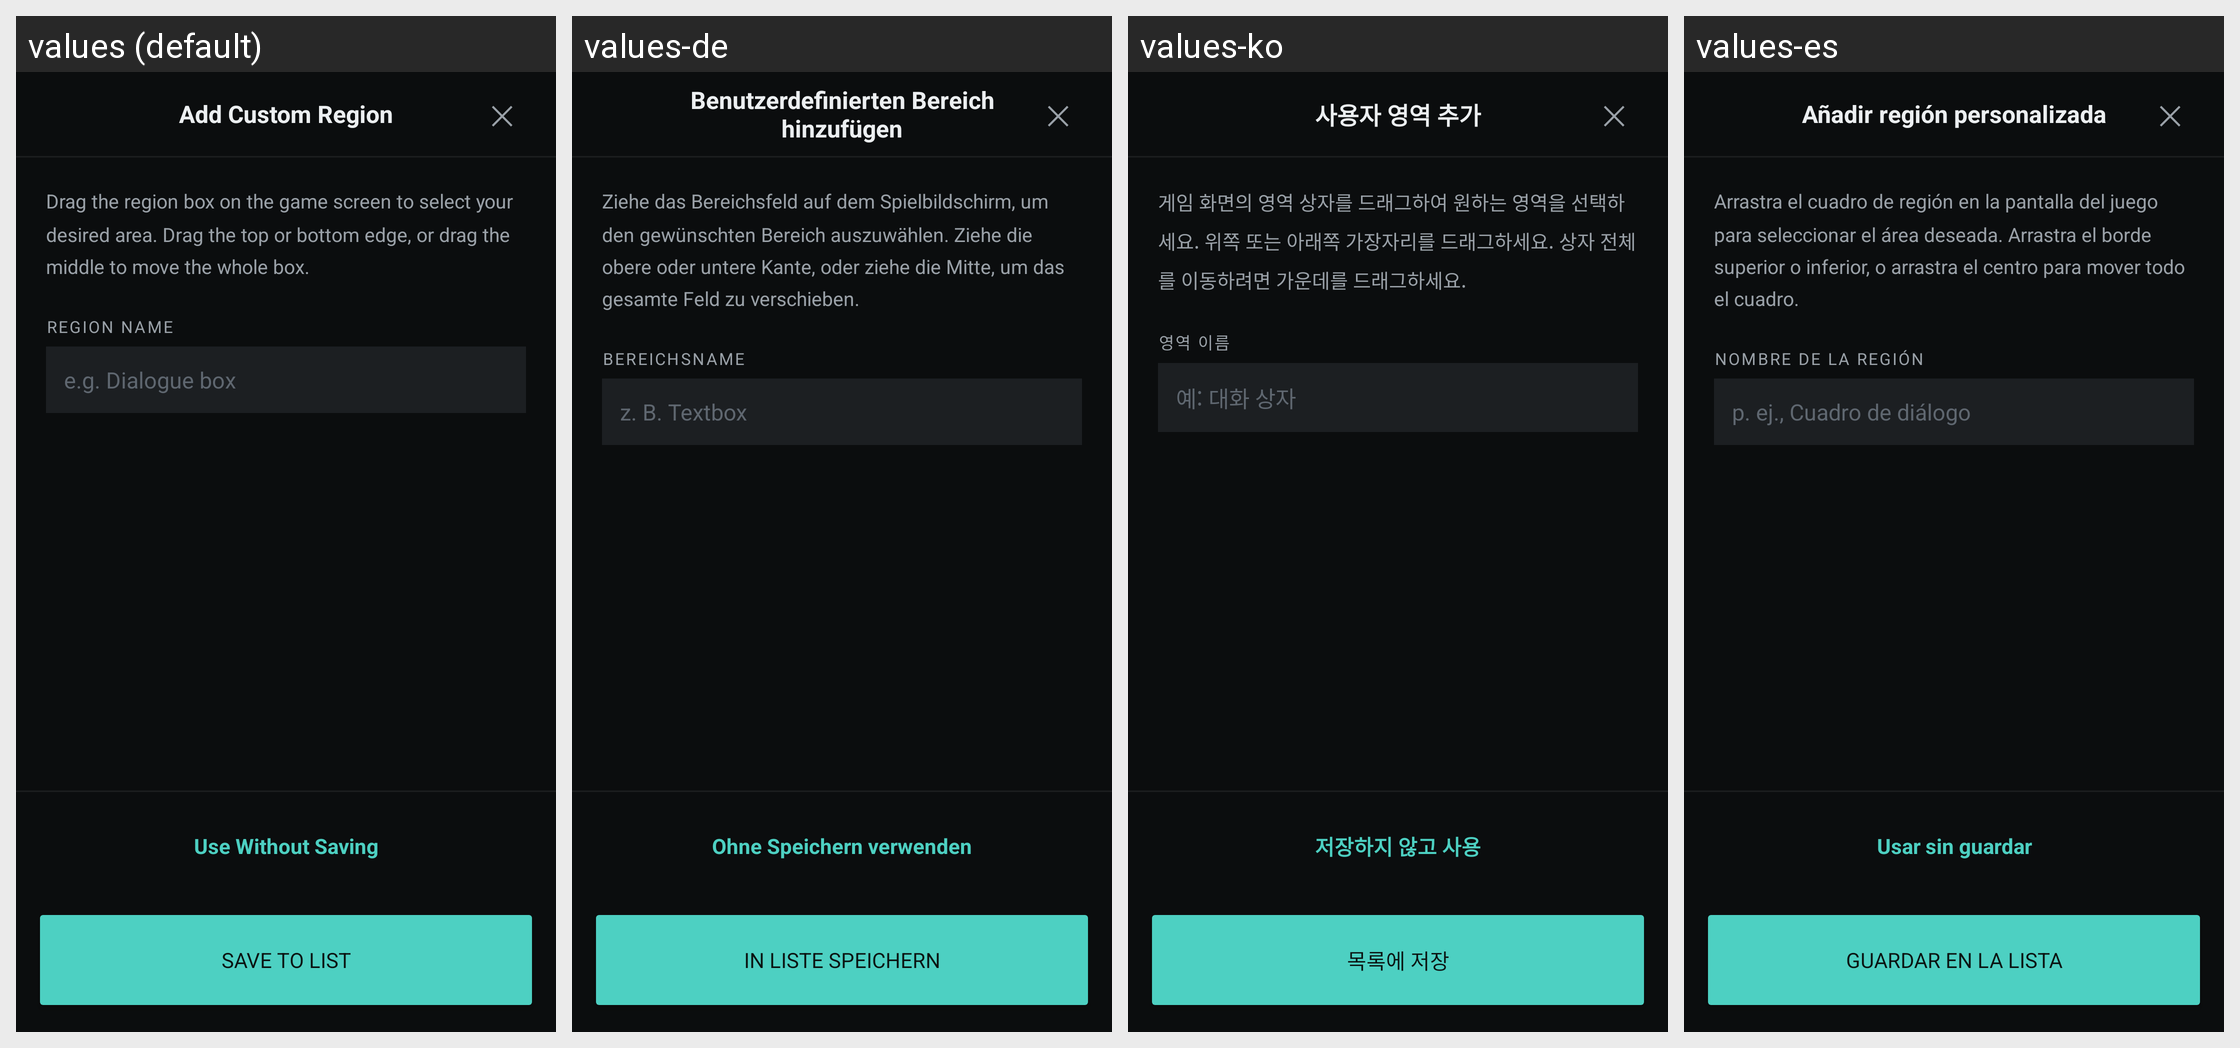

Locale-by-locale string values for the Android screen shown in this grid:
Android screen res/layout/sheet_add_custom_region.xml rendered under 4 locales, left to right: values (default), values-de, values-ko, values-es. Device: Nexus 5 (rendered at 1080×1920; each locale shown at half size, 540×960, under a caption strip naming it); theme Theme.PlayTranslate.
Other locales in the repository, not shown: values-ar, values-fr, values-ja, values-pt-rBR, values-ru, values-th, values-tr, values-vi, values-zh-rCN, values-zh-rHK.
Strings drawn on this screen, with the default value and each locale's value (text and hints the layout hard-codes, and strings that could not be matched under every locale, appear in the picture but are not listed):

label_add_custom_region_title
  values: Add Custom Region
  values-de: Benutzerdefinierten Bereich hinzufügen
  values-ko: 사용자 영역 추가
  values-es: Añadir región personalizada

dialog_close_glyph
  values: ✕
  values-de: ✕  [not translated; the default value is used]
  values-ko: ✕  [not translated; the default value is used]
  values-es: ✕  [not translated; the default value is used]

label_region_drag_hint
  values: Drag the region box on the game screen to select your desired area. Drag the top or bottom edge, or drag the middle to move the whole box.
  values-de: Ziehe das Bereichsfeld auf dem Spielbildschirm, um den gewünschten Bereich auszuwählen. Ziehe die obere oder untere Kante, oder ziehe die Mitte, um das gesamte Feld zu verschieben.
  values-ko: 게임 화면의 영역 상자를 드래그하여 원하는 영역을 선택하세요. 위쪽 또는 아래쪽 가장자리를 드래그하세요. 상자 전체를 이동하려면 가운데를 드래그하세요.
  values-es: Arrastra el cuadro de región en la pantalla del juego para seleccionar el área deseada. Arrastra el borde superior o inferior, o arrastra el centro para mover todo el cuadro.

label_region_name
  values: Region name
  values-de: Bereichsname
  values-ko: 영역 이름
  values-es: Nombre de la región

hint_region_name
  values: e.g. Dialogue box
  values-de: z. B. Textbox
  values-ko: 예: 대화 상자
  values-es: p. ej., Cuadro de diálogo

btn_translate_once
  values: Use Without Saving
  values-de: Ohne Speichern verwenden
  values-ko: 저장하지 않고 사용
  values-es: Usar sin guardar

btn_save_to_list
  values: Save to List
  values-de: In Liste speichern
  values-ko: 목록에 저장
  values-es: Guardar en la lista
